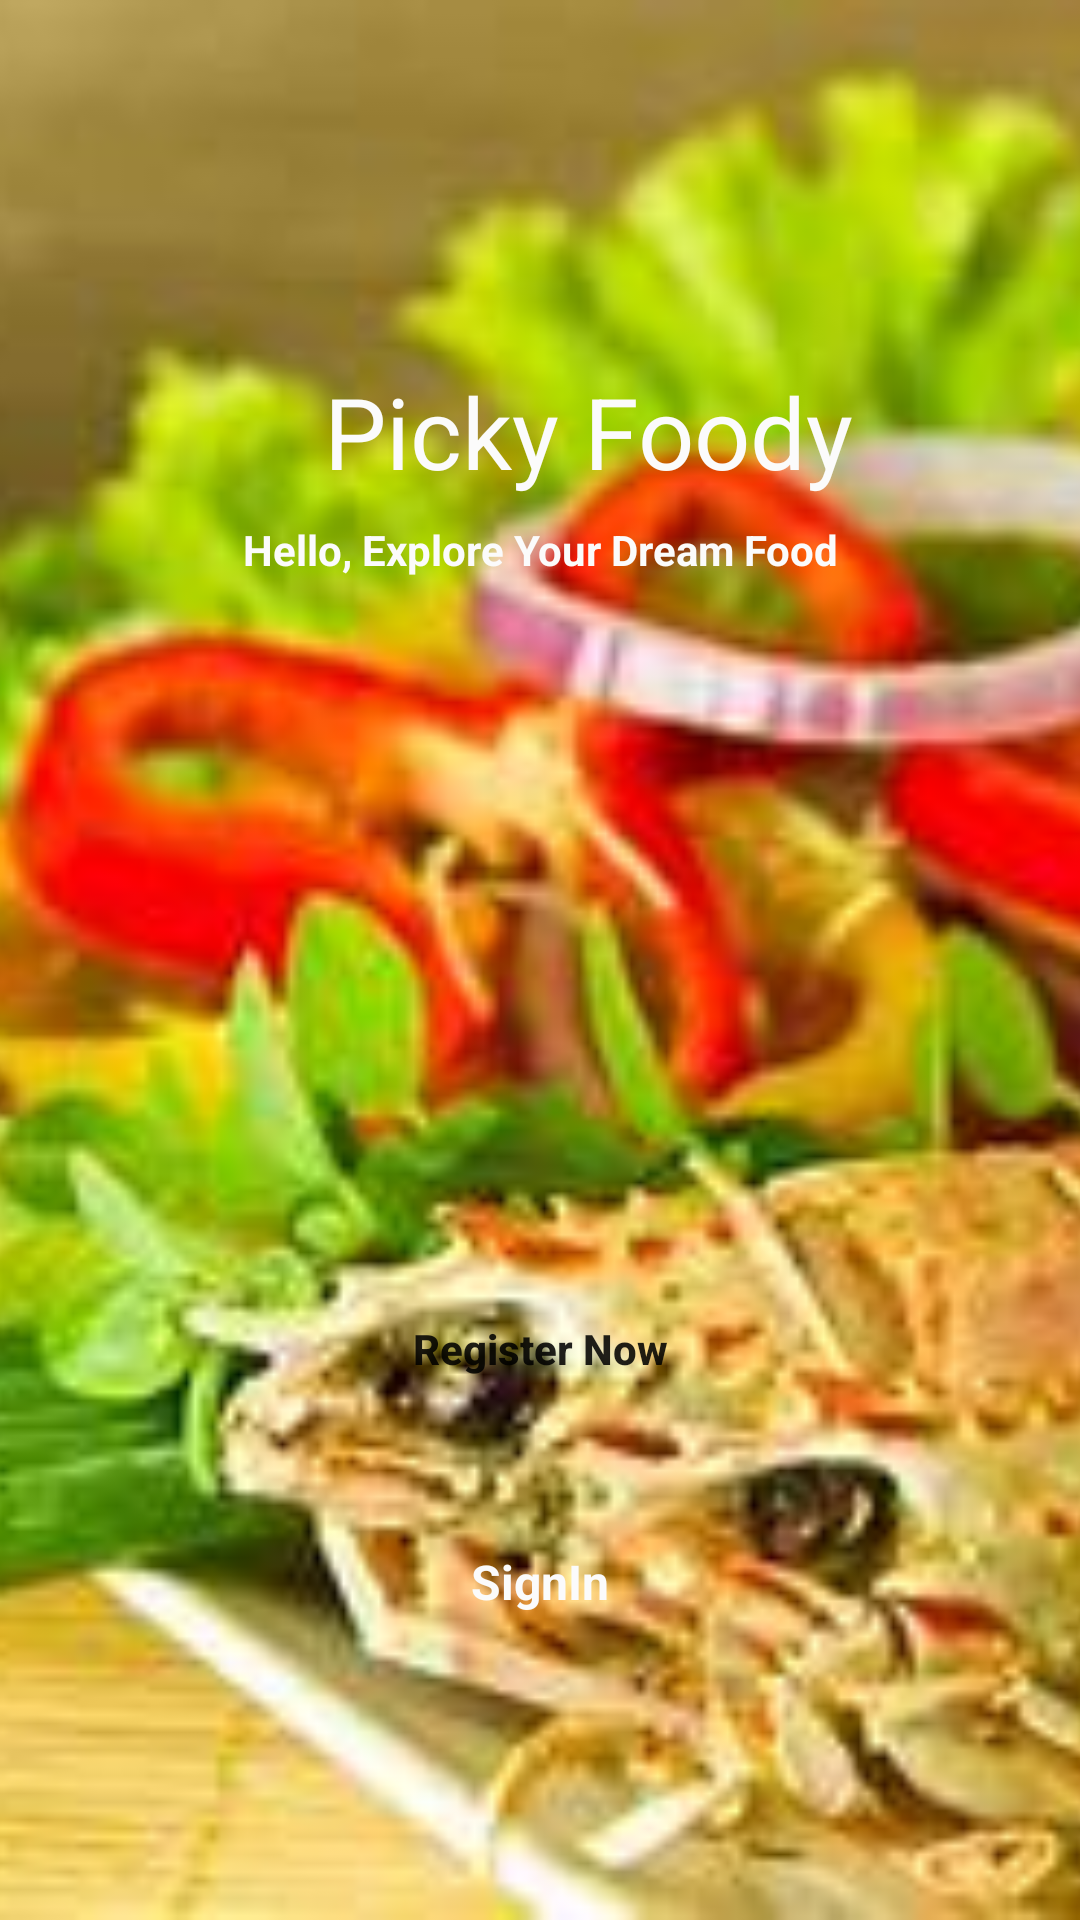

Here is an Android app screen rendered from its layout file. Give the layout XML and the strings, colors and styles it references.
<!-- AndroidManifest.xml: application theme Theme.JKK -->
<!-- res/layout/activity_main.xml -->
<?xml version="1.0" encoding="utf-8"?>
<androidx.constraintlayout.widget.ConstraintLayout xmlns:android="http://schemas.android.com/apk/res/android"
    xmlns:app="http://schemas.android.com/apk/res-auto"
    xmlns:tools="http://schemas.android.com/tools"
    android:layout_width="match_parent"
    android:layout_height="match_parent"
    tools:context=".MainActivity">

    <ImageView
        android:foreground="@drawable/foreground_design"
        android:layout_width="match_parent"
        android:layout_height="match_parent"
        android:src="@drawable/welcome"
        android:scaleType="centerCrop"/>

    <TextView
        android:id="@+id/textView3"
        android:layout_width="match_parent"
        android:layout_height="wrap_content"
        android:layout_marginStart="32dp"
        android:layout_marginBottom="292dp"


        android:text="Picky Foody"
        android:textAlignment="center"
        android:textColor="#FBFBFB"
        android:textSize="33sp"
        app:layout_constraintBottom_toBottomOf="parent"

        app:layout_constraintHorizontal_bias="0.0"
        app:layout_constraintStart_toStartOf="parent"
        app:layout_constraintTop_toTopOf="parent"
        app:layout_constraintVertical_bias="0.4" />

    <TextView
        android:id="@+id/textView2"
        android:layout_width="match_parent"
        android:layout_height="wrap_content"
        android:layout_marginTop="8dp"
        android:text="Hello, Explore Your Dream Food"
        android:textAlignment="center"
        android:textColor="#FBFBFB"
        android:textStyle="bold"
        app:layout_constraintEnd_toEndOf="parent"
        app:layout_constraintHorizontal_bias="0.0"
        app:layout_constraintStart_toStartOf="parent"
        app:layout_constraintTop_toBottomOf="@+id/textView3" />

    <Button
        android:id="@+id/button"
        android:layout_width="0dp"
        android:layout_height="wrap_content"
        android:background="@drawable/btn_welcome_design"
        android:onClick="register"
        android:padding="14dp"
        android:text="Register Now"
        android:textAllCaps="false"
        android:textStyle="bold"
        app:layout_constraintBottom_toBottomOf="parent"
        app:layout_constraintEnd_toEndOf="parent"
        app:layout_constraintStart_toStartOf="parent"
        app:layout_constraintTop_toBottomOf="@+id/textView3"
        app:layout_constraintVertical_bias="0.61"
        app:layout_constraintWidth_percent=".8" />

    <TextView
        android:layout_width="match_parent"
        android:layout_height="wrap_content"
        android:layout_marginTop="16dp"

        android:onClick="login"
        android:text="SignIn"
        android:textAlignment="center"
        android:textColor="#FBFBFB"
        android:textSize="16sp"
        android:textStyle="bold"
        app:layout_constraintBottom_toBottomOf="parent"
        app:layout_constraintEnd_toEndOf="parent"
        app:layout_constraintHorizontal_bias="0.0"
        app:layout_constraintStart_toStartOf="parent"
        app:layout_constraintTop_toBottomOf="@+id/button"
        app:layout_constraintVertical_bias="0.206" />
</androidx.constraintlayout.widget.ConstraintLayout>
<!-- resources referenced by this layout -->
<resources>
  <!-- drawable foreground_design (drawable) -->
  <?xml version="1.0" encoding="utf-8"?>
  <shape xmlns:android="http://schemas.android.com/apk/res/android"
      android:shape="rectangle">
      <gradient
          android:angle="90"
          android:startColor="#aa000000"
          android:endColor="#aa000000"/>
      <corners
          android:radius="0dp"/>
  
  </shape>
  <!-- drawable welcome: jpg bitmap (drawable, 16725 bytes) -->
  <style name="Theme.JKK" parent="Theme.MaterialComponents.DayNight.NoActionBar">
          
          <item name="colorPrimary">@color/purple_500</item>
          <item name="colorPrimaryVariant">@color/purple_700</item>
          <item name="colorOnPrimary">@color/white</item>
          
          <item name="colorSecondary">@color/teal_200</item>
          <item name="colorSecondaryVariant">@color/teal_700</item>
          <item name="colorOnSecondary">@color/black</item>
          
          <item name="android:statusBarColor">?attr/colorPrimaryVariant</item>
          
      </style>
  <color name="purple_500">#FF5353</color>
  <color name="purple_700">#FF5353</color>
  <color name="white">#FFFFFFFF</color>
  <color name="teal_200">#FF03DAC5</color>
  <color name="teal_700">#FF018786</color>
  <color name="black">#FF000000</color>
</resources>
